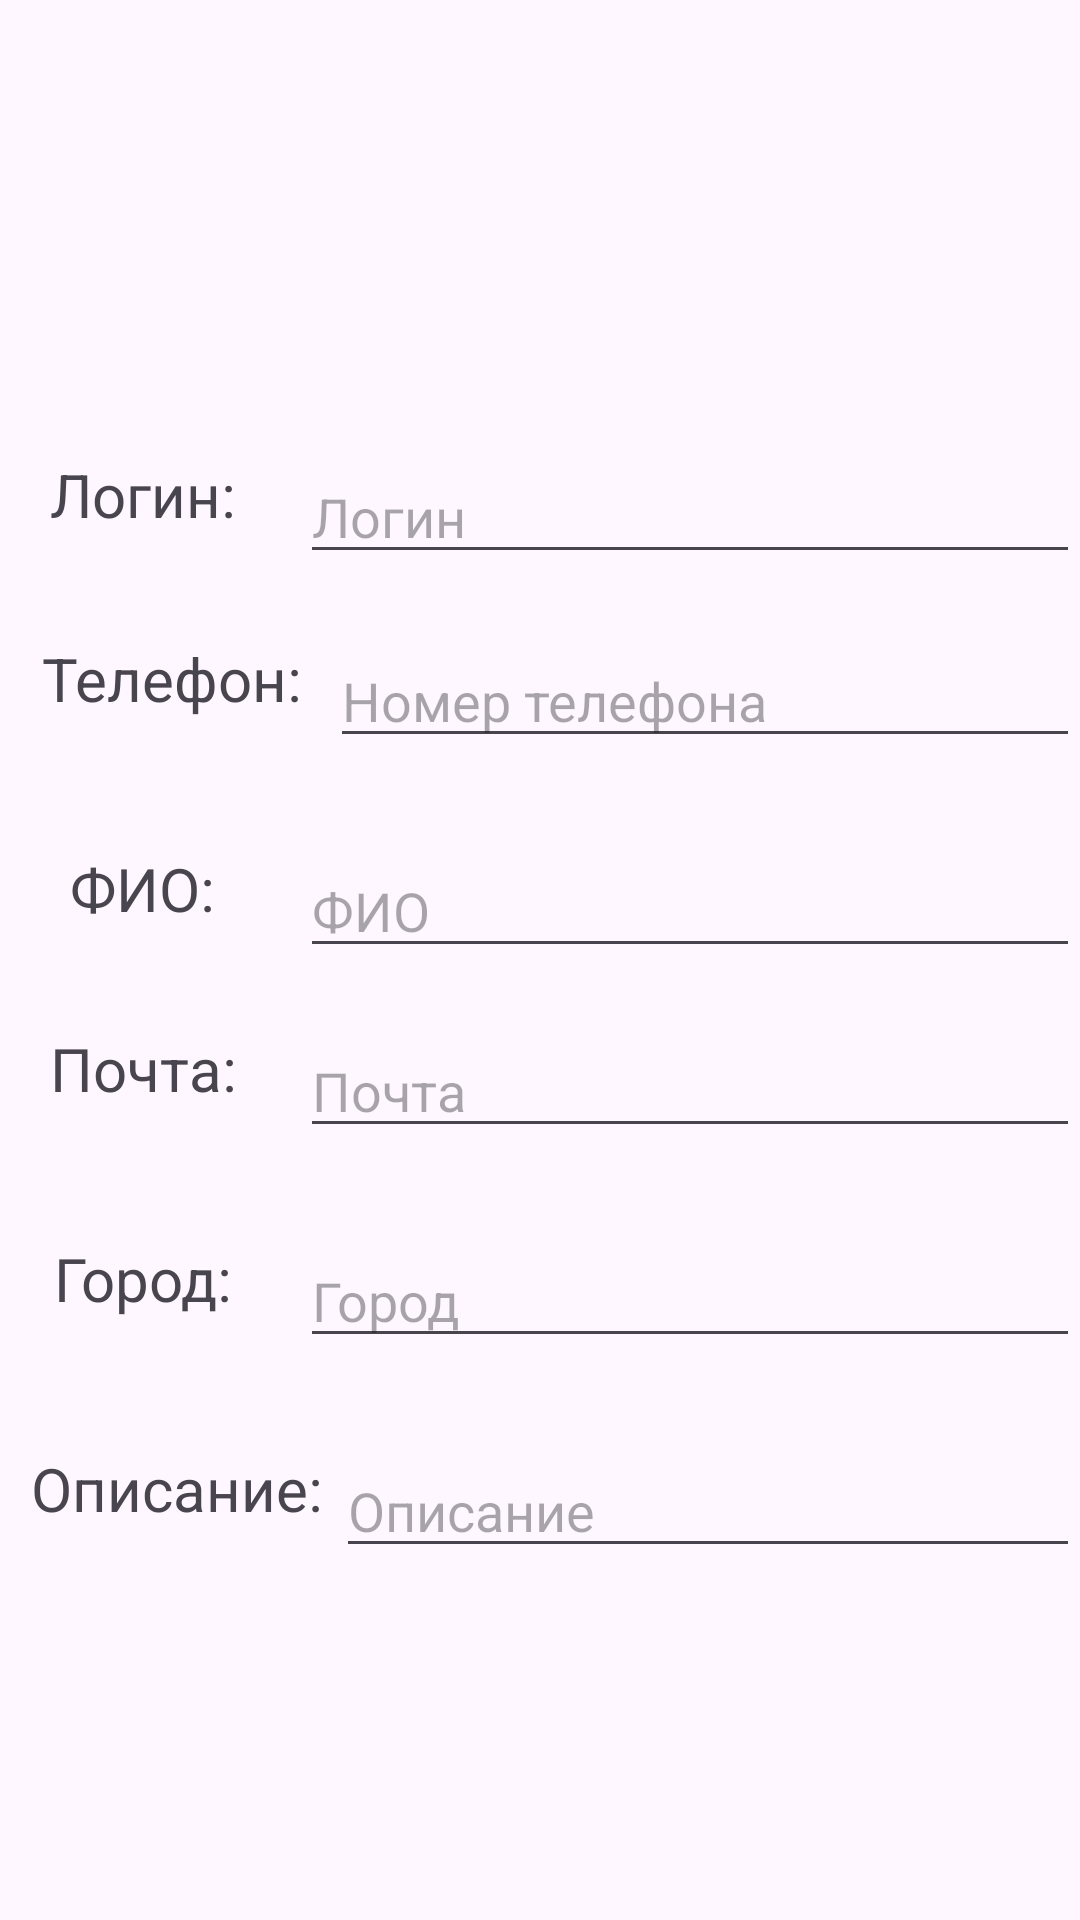

This screen was rendered from an Android layout file. Write that file and the resources it references.
<!-- AndroidManifest.xml: application theme Theme.Diplom -->
<!-- res/layout/activity_edit_users.xml -->
<?xml version="1.0" encoding="utf-8"?>
<androidx.constraintlayout.widget.ConstraintLayout xmlns:android="http://schemas.android.com/apk/res/android"
    xmlns:app="http://schemas.android.com/apk/res-auto"
    xmlns:tools="http://schemas.android.com/tools"
    android:layout_width="match_parent"
    android:layout_height="match_parent"
    tools:context=".EditUsersActivity">


    <TextView
        android:id="@+id/loginText"
        android:layout_width="100dp"
        android:layout_height="40dp"

        android:text="Логин: "
        android:textSize="20dp"
        android:textAlignment="center"
        app:layout_constraintBottom_toBottomOf="@+id/username"
        app:layout_constraintEnd_toStartOf="@+id/username"
        app:layout_constraintHorizontal_bias="0.95"
        app:layout_constraintStart_toStartOf="parent" />

    <EditText
        android:id="@+id/username"
        android:layout_width="match_parent"
        android:layout_height="wrap_content"
        android:layout_marginStart="100dp"
        android:layout_marginTop="150dp"
        android:autofillHints="Логин"
        android:hint="Логин"
        android:inputType="textEmailAddress"
        android:selectAllOnFocus="true"
        android:textCursorDrawable="@null"
        app:layout_constraintEnd_toEndOf="parent"
        app:layout_constraintHorizontal_bias="0.508"
        app:layout_constraintStart_toStartOf="parent"
        app:layout_constraintTop_toTopOf="parent" />


    <TextView
        android:id="@+id/emailText"
        android:layout_width="100dp"
        android:layout_height="40dp"
        android:text="Почта: "
        android:textSize="20dp"
        android:textAlignment="center"
        app:layout_constraintBottom_toBottomOf="@+id/email"
        app:layout_constraintEnd_toStartOf="@+id/email"
        app:layout_constraintHorizontal_bias="0.95"
        app:layout_constraintStart_toStartOf="parent" />
    <EditText
        android:id="@+id/email"
        android:textCursorDrawable="@null"
        android:layout_width="match_parent"
        android:layout_height="wrap_content"
        android:layout_marginTop="150dp"
        android:layout_marginStart="100dp"
        android:autofillHints="Почта"
        android:hint="Почта"
        android:imeOptions="actionDone"
        android:inputType="textEmailAddress"
        android:selectAllOnFocus="true"
        app:layout_constraintEnd_toEndOf="parent"
        app:layout_constraintStart_toStartOf="parent"
        app:layout_constraintTop_toBottomOf="@+id/username" />

    <TextView
        android:id="@+id/adressText"
        android:layout_width="100dp"
        android:layout_height="40dp"
        android:text="Город: "
        android:textSize="20dp"
        android:textAlignment="center"
        app:layout_constraintBottom_toBottomOf="@+id/city"
        app:layout_constraintEnd_toStartOf="@+id/city"
        app:layout_constraintHorizontal_bias="0.95"
        app:layout_constraintStart_toStartOf="parent" />
    <EditText
        android:id="@+id/city"
        android:textCursorDrawable="@null"
        android:layout_width="match_parent"
        android:layout_height="wrap_content"
        android:layout_marginTop="220dp"
        android:layout_marginStart="100dp"
        android:autofillHints="Город"
        android:hint="Город"

        android:imeOptions="actionDone"
        android:inputType="textMultiLine"
        android:selectAllOnFocus="true"
        app:layout_constraintEnd_toEndOf="parent"
        app:layout_constraintStart_toStartOf="parent"
        app:layout_constraintTop_toBottomOf="@+id/username" />


    <TextView
        android:id="@+id/phoneText"
        android:layout_width="100dp"
        android:layout_height="40dp"
        android:text="Телефон: "
        android:textSize="20dp"
        android:textAlignment="center"
        app:layout_constraintBottom_toBottomOf="@+id/phone"
        app:layout_constraintEnd_toStartOf="@+id/phone"
        app:layout_constraintHorizontal_bias="0.95"
        app:layout_constraintStart_toStartOf="parent" />
    <EditText
        android:id="@+id/phone"
        android:textCursorDrawable="@null"
        android:layout_width="match_parent"
        android:layout_height="wrap_content"
        android:layout_marginTop="20dp"
        android:layout_marginStart="110dp"
        android:autofillHints="Номер телефона"
        android:hint="Номер телефона"

        android:imeOptions="actionDone"
        android:inputType="number"
        android:selectAllOnFocus="true"
        app:layout_constraintEnd_toEndOf="parent"
        app:layout_constraintStart_toStartOf="parent"
        app:layout_constraintTop_toBottomOf="@+id/username" />

    <TextView
        android:id="@+id/descText"
        android:layout_width="100dp"
        android:layout_height="40dp"
        android:text="Описание: "
        android:textSize="20dp"
        android:textAlignment="center"
        app:layout_constraintBottom_toBottomOf="@+id/desc"
        app:layout_constraintEnd_toStartOf="@+id/desc"
        app:layout_constraintHorizontal_bias="0.95"
        app:layout_constraintStart_toStartOf="parent" />
    <EditText
        android:id="@+id/desc"
        android:textCursorDrawable="@null"
        android:layout_width="match_parent"
        android:layout_height="wrap_content"
        android:layout_marginTop="290dp"
        android:layout_marginStart="112dp"
        android:autofillHints="Описание"
        android:hint="Описание"

        android:imeOptions="actionDone"
        android:selectAllOnFocus="true"
        app:layout_constraintEnd_toEndOf="parent"
        app:layout_constraintStart_toStartOf="parent"
        app:layout_constraintTop_toBottomOf="@+id/username" />


    <TextView
        android:id="@+id/FIOText"
        android:layout_width="100dp"
        android:layout_height="40dp"
        android:text="ФИО: "
        android:textSize="20dp"
        android:textAlignment="center"
        app:layout_constraintBottom_toBottomOf="@+id/FIO"
        app:layout_constraintEnd_toStartOf="@+id/FIO"
        app:layout_constraintHorizontal_bias="0.95"
        app:layout_constraintStart_toStartOf="parent" />
    <EditText
        android:id="@+id/FIO"
        android:textCursorDrawable="@null"
        android:layout_width="match_parent"
        android:layout_height="wrap_content"
        android:layout_marginTop="90dp"
        android:layout_marginStart="100dp"
        android:autofillHints="ФИО"
        android:hint="ФИО"
        android:imeOptions="actionDone"
        android:inputType="textPersonName"
        android:selectAllOnFocus="true"
        app:layout_constraintEnd_toEndOf="parent"
        app:layout_constraintStart_toStartOf="parent"
        app:layout_constraintTop_toBottomOf="@+id/username" />

    <Button
        android:id="@+id/editButton"
        android:layout_width="256dp"
        android:layout_height="50dp"
        android:layout_gravity="start"
        android:layout_marginTop="350dp"
        android:layout_marginStart="-50dp"
        android:backgroundTint="@color/black"
        android:text="Редактировать"
        android:textAllCaps="false"
        android:textColor="@color/white"
        android:textSize="17dp"
        app:layout_constraintStart_toStartOf="@+id/FIO"
        app:layout_constraintTop_toBottomOf="@+id/FIO"
        app:strokeColor="#000000" />
</androidx.constraintlayout.widget.ConstraintLayout>
<!-- resources referenced by this layout -->
<resources>
  <style name="Theme.Diplom" parent="Theme.MaterialComponents.DayNight.DarkActionBar">
          
          <item name="colorPrimary">#000000</item>
          <item name="colorPrimaryVariant">@color/purple_700</item>
          <item name="colorOnPrimary">@color/white</item>
          
          <item name="colorSecondary">@color/teal_200</item>
          <item name="colorSecondaryVariant">@color/teal_700</item>
          <item name="colorOnSecondary">@color/black</item>
          
          <item name="android:statusBarColor">#000000</item>
          
      </style>
  <!-- not gathered from this repository: default colours our renderer supplied (Android Studio template values) -->
  <color name="purple_700">#FF3700B3</color>
  <color name="teal_200">#FF03DAC5</color>
  <color name="teal_700">#FF018786</color>
  <color name="black">#FF000000</color>
  <color name="white">#FFFFFFFF</color>
</resources>
